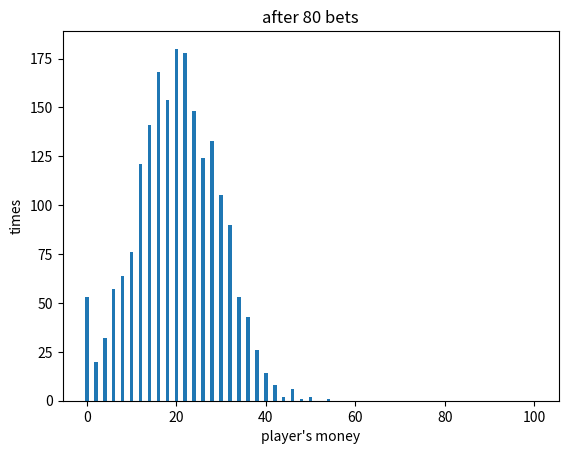

This chart was generated by the following Python code:
import matplotlib.pyplot as plt
import numpy as np
import random
import copy
import sys

INF = -1
Going = 0
PlayerLose = 1
MasterLose = 2
MAX_TIME = 2 * 10**3
MAX_SIM  = 2 * 10**3

class Game:
    # money, money, probability of player winning
    def __init__(self, player = 20, master = INF, p = 0.50):
        self.player = player; self.master = master; self.p = p
    
    # return Going | PlayerLose | MasterLose
    def step(self):
        diff = 0
        if random.random() < self.p: diff = 1
        else: diff = -1
        
        # master has infinite money
        if self.master == INF:
            self.player += diff
            if self.player == 0: return PlayerLose
            else: return Going
        
        # master can bankrupt
        else:
            self.player += diff ; self.master -= diff
            if self.player == 0: return PlayerLose
            elif self.master == 0: return MasterLose
            else: return Going
    

def simulate12(game, trial_num = 2000):
    results = [0] * 101;
    
    for n in range(0, trial_num):
        game_ = copy.deepcopy(game)
        for i in range(0, 80):
            result = game_.step()
            if result != Going: break
        results[game_.player] += 1
    
    plt.bar( np.array(range(0, 101)), np.array(results) )
    plt.xlabel("player's money") ; plt.ylabel("times") ; plt.title("after 80 bets")
    plt.show()
    

# ().py simulation_type player_money master_money probability
if __name__ == "__main__":
    game = Game(player=20, master=INF, p=0.50)
    simulate12(game)
